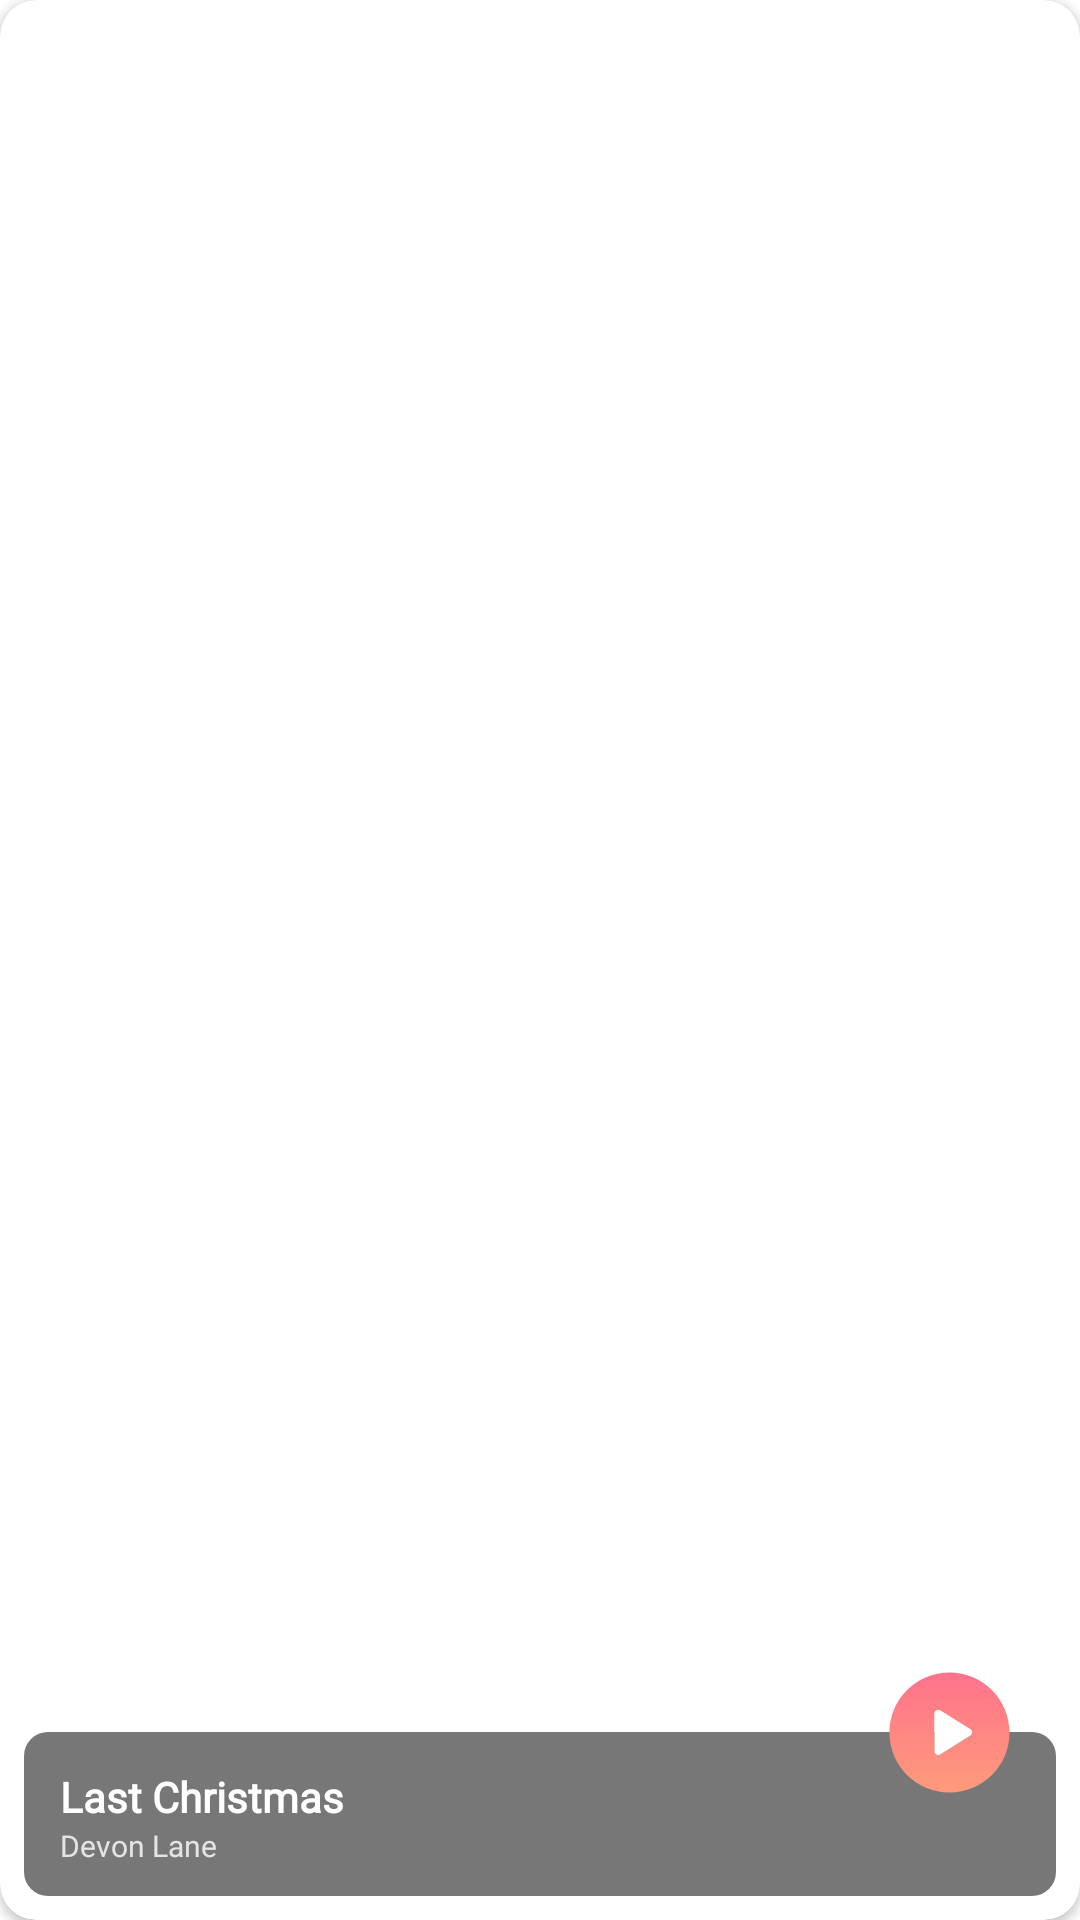

This screen was rendered from an Android layout file. Write that file and the resources it references.
<!-- AndroidManifest.xml: application theme Theme.Music_Download_MS3_TUNK -->
<!-- res/layout/items_slider_show.xml -->
<?xml version="1.0" encoding="utf-8"?>
<androidx.cardview.widget.CardView
    xmlns:android="http://schemas.android.com/apk/res/android"
    xmlns:app="http://schemas.android.com/apk/res-auto"
    android:layout_width="match_parent"
    android:layout_height="match_parent"
    app:cardCornerRadius="12dp">


    <ImageView
        android:id="@+id/imageView"
        android:layout_width="match_parent"
        android:layout_height="match_parent"
        android:scaleType="centerCrop"
        android:src="@drawable/song_img" />

    <androidx.constraintlayout.widget.ConstraintLayout
        android:layout_width="match_parent"
        android:layout_height="match_parent"
        android:layout_gravity="bottom">

        <androidx.constraintlayout.widget.ConstraintLayout
            android:id="@+id/ln_textSong"
            android:layout_width="match_parent"
            android:layout_height="wrap_content"
            android:layout_margin="8dp"
            android:layout_marginBottom="8dp"
            android:background="@drawable/border_song_title"
            app:layout_constraintBottom_toBottomOf="parent"
            app:layout_constraintEnd_toEndOf="parent"
            app:layout_constraintStart_toStartOf="parent">

            <TextView
                android:id="@+id/song_named"
                android:layout_width="wrap_content"
                android:layout_height="wrap_content"
                android:layout_marginLeft="12dp"
                android:layout_marginTop="12dp"
                android:alpha="1"
                android:fontFamily="@font/inter_semibold"
                android:text="Last Christmas"
                android:textColor="@color/white"
                android:textSize="14dp"
                android:textStyle="bold"
                app:layout_constraintBottom_toTopOf="@+id/song_author"
                app:layout_constraintStart_toStartOf="parent"
                app:layout_constraintTop_toTopOf="parent" />

            <TextView
                android:id="@+id/song_author"
                android:layout_width="wrap_content"
                android:layout_height="wrap_content"
                android:layout_marginLeft="12dp"
                android:layout_marginBottom="10dp"
                android:fontFamily="@font/inter_semibold"
                android:text="Devon Lane"
                android:textColor="@color/white"
                android:textSize="10dp"
                android:textStyle="normal"
                android:alpha="0.8"
                app:layout_constraintTop_toBottomOf="@+id/song_named"
                app:layout_constraintBottom_toBottomOf="parent"
                app:layout_constraintStart_toStartOf="parent" />


        </androidx.constraintlayout.widget.ConstraintLayout>

        <ImageView
            android:id="@+id/play_pause_action"
            android:layout_width="47dp"
            android:layout_height="47dp"
            android:src="@drawable/ic_play_pause_song"
            app:layout_constraintBottom_toTopOf="@+id/ln_textSong"
            app:layout_constraintEnd_toEndOf="@+id/ln_textSong"
            app:layout_constraintTop_toTopOf="@+id/ln_textSong"
            android:layout_marginRight="12dp"/>
    </androidx.constraintlayout.widget.ConstraintLayout>

</androidx.cardview.widget.CardView>
<!-- resources referenced by this layout -->
<resources>
  <color name="white">#FFFFFFFF</color>
  <!-- drawable border_song_title (drawable) -->
  <?xml version="1.0" encoding="utf-8"?>
  <shape xmlns:android="http://schemas.android.com/apk/res/android">
      <solid android:color="#8000"/>
      <corners android:radius="8dp"/>
  </shape>
  <!-- drawable ic_play_pause_song (drawable) -->
  <vector xmlns:android="http://schemas.android.com/apk/res/android"
      xmlns:aapt="http://schemas.android.com/aapt"
      android:width="81dp"
      android:height="81dp"
      android:viewportWidth="81"
      android:viewportHeight="81">
    <path
        android:pathData="M40.5,6C21.446,6 6,21.446 6,40.5C6,59.554 21.446,75 40.5,75C59.554,75 75,59.554 75,40.5C75,21.446 59.554,6 40.5,6ZM52.424,42.329L35.174,53.11C34.825,53.328 34.428,53.438 34.031,53.438C33.672,53.438 33.312,53.348 32.986,53.167C32.3,52.787 31.875,52.066 31.875,51.281V29.719C31.875,28.934 32.3,28.213 32.986,27.833C33.671,27.451 34.509,27.474 35.174,27.89L52.424,38.671C53.054,39.066 53.438,39.757 53.438,40.5C53.438,41.243 53.054,41.934 52.424,42.329Z">
      <aapt:attr name="android:fillColor">
        <gradient 
            android:startX="40.5"
            android:startY="6"
            android:endX="40.5"
            android:endY="75"
            android:type="linear">
          <item android:offset="0" android:color="#FFFF728C"/>
          <item android:offset="1" android:color="#FFFE9B7A"/>
        </gradient>
      </aapt:attr>
    </path>
    <path
        android:pathData="M35.174,53.11L52.424,42.329C53.054,41.934 53.438,41.243 53.438,40.5C53.438,39.757 53.054,39.066 52.424,38.671L35.174,27.89C34.509,27.474 33.671,27.451 32.986,27.833C32.3,28.213 31.875,28.934 31.875,29.719V51.281C31.875,52.065 32.3,52.787 32.986,53.167C33.312,53.348 33.672,53.438 34.031,53.438C34.428,53.438 34.825,53.328 35.174,53.11Z"
        android:fillColor="#ffffff"
        android:fillType="evenOdd"/>
  </vector>
  <style name="Theme.Music_Download_MS3_TUNK" parent="Theme.MaterialComponents.DayNight.NoActionBar">
          
          <item name="colorPrimary">@color/purple_500</item>
          <item name="colorPrimaryVariant">@color/purple_700</item>
          <item name="colorOnPrimary">@color/white</item>
          
          <item name="colorSecondary">@color/teal_200</item>
          <item name="colorSecondaryVariant">@color/teal_700</item>
          <item name="colorOnSecondary">@color/black</item>
          
          <item name="android:statusBarColor" tools:targetApi="l">?attr/colorPrimaryVariant</item>
          
      </style>
  <color name="purple_500">#FF6200EE</color>
  <color name="purple_700">#FF3700B3</color>
  <color name="teal_200">#FF03DAC5</color>
  <color name="teal_700">#FF018786</color>
  <color name="black">#FF000000</color>
</resources>
